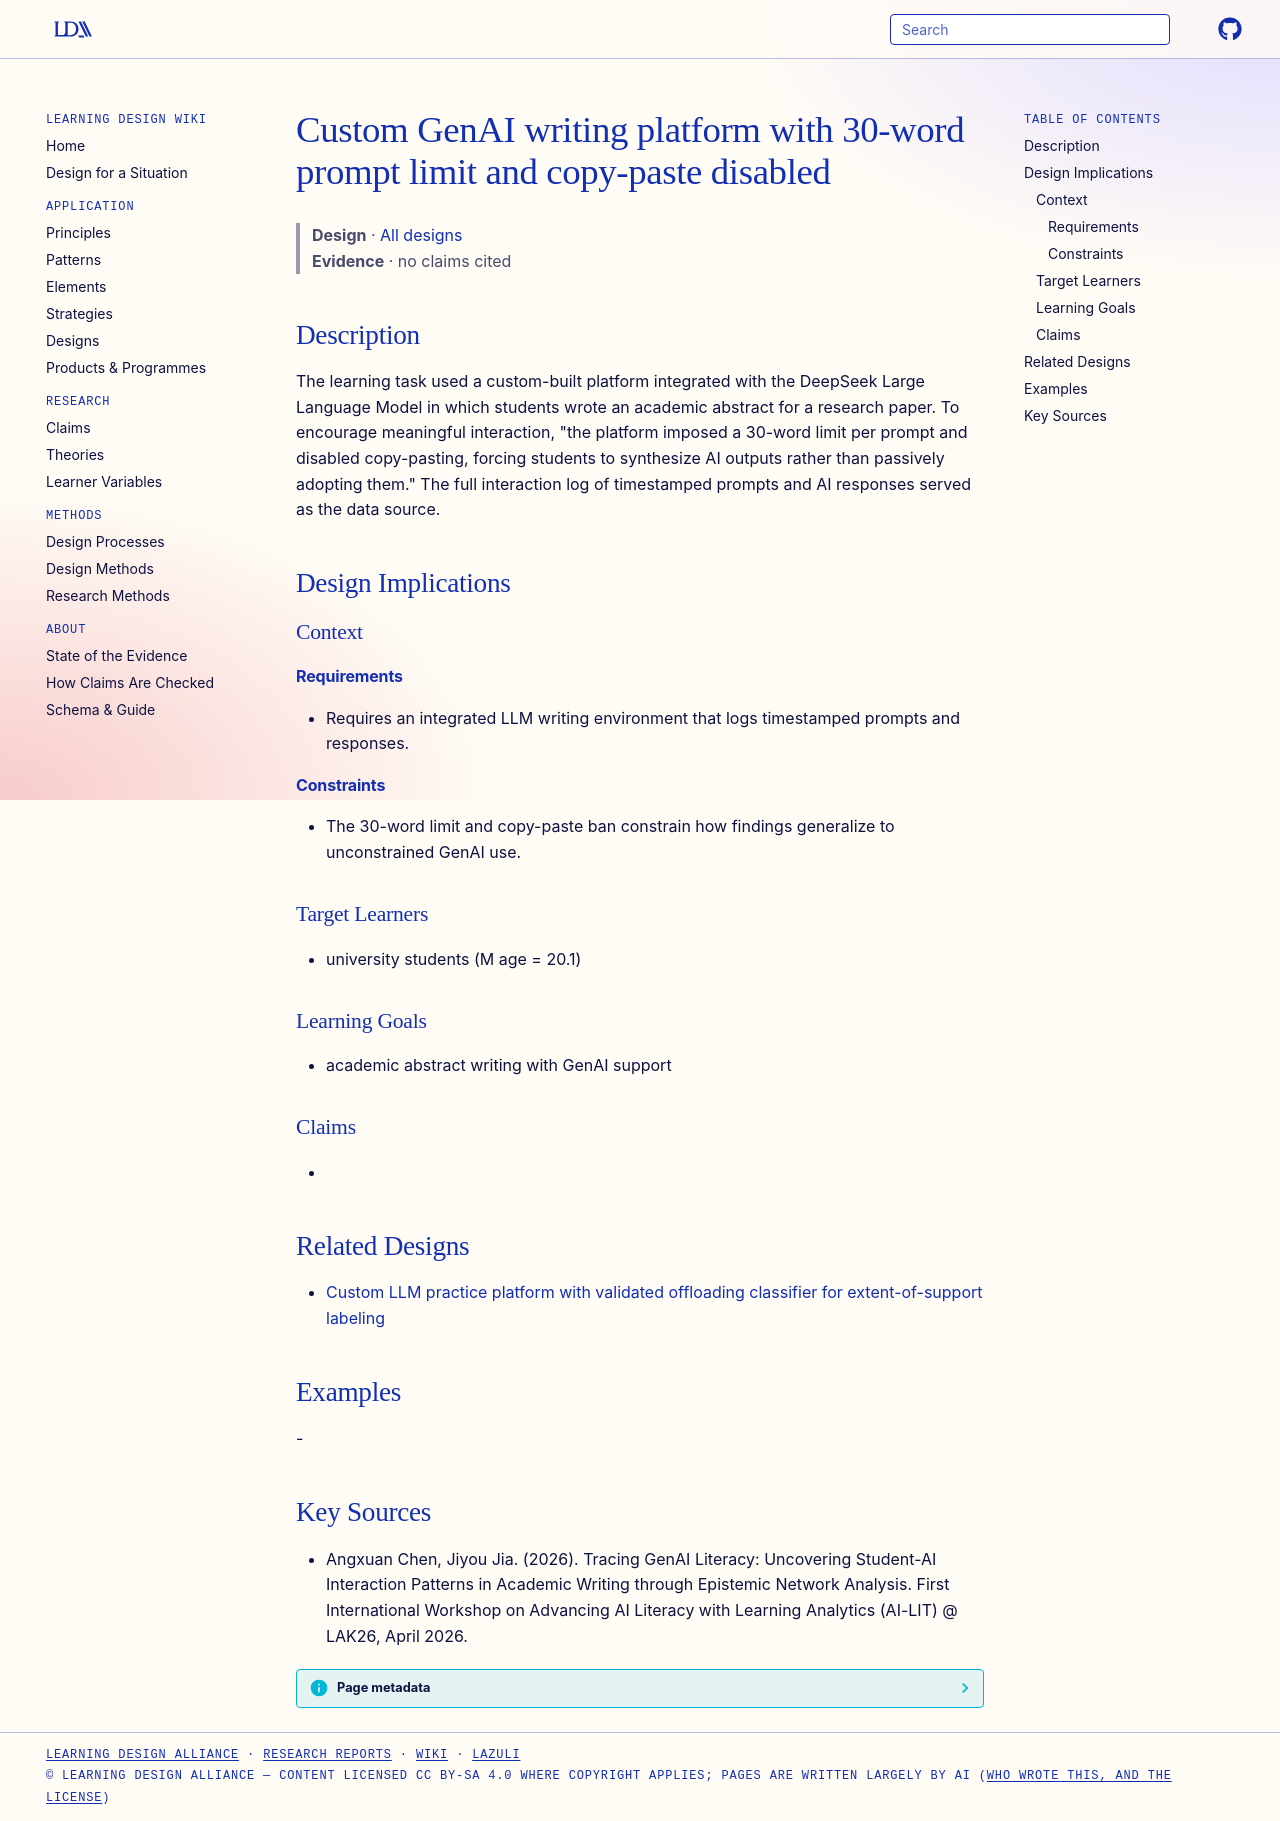

repository: Learning-Design-Alliance/learning-wiki · page: designs/deepseek-abstract-writing-platform-constrained-prompts/index.html · generator: mkdocs

---
type: design
id: deepseek-abstract-writing-platform-constrained-prompts
title: Custom GenAI writing platform with 30-word prompt limit and copy-paste disabled
description: The learning task used a custom-built platform integrated with the DeepSeek Large Language Model in which students wrote an academic abstract for a research paper.
status: review
generated:
  by: "process:settle-candidates"
  at: 2026-10-12
sources:
  - id: angxuan-chen-2026
    title: "Angxuan Chen, Jiyou Jia. (2026). Tracing GenAI Literacy: Uncovering Student-AI Interaction Patterns in Academic Writing through Epistemic Network Analysis. First International Workshop on Advancing AI Literacy with Learning Analytics (AI-LIT) @ LAK26, April 2026."
    author: Angxuan Chen, Jiyou Jia
---

# Custom GenAI writing platform with 30-word prompt limit and copy-paste disabled

> **Design** · [All designs](index.md)
> **Evidence** · no claims cited

## Description
The learning task used a custom-built platform integrated with the DeepSeek Large Language Model in which students wrote an academic abstract for a research paper. To encourage meaningful interaction, "the platform imposed a 30-word limit per prompt and disabled copy-pasting, forcing students to synthesize AI outputs rather than passively adopting them." The full interaction log of timestamped prompts and AI responses served as the data source.

## Design Implications

### Context
#### Requirements
- Requires an integrated LLM writing environment that logs timestamped prompts and responses.
#### Constraints
- The 30-word limit and copy-paste ban constrain how findings generalize to unconstrained GenAI use.

### Target Learners
- university students (M age = 20.1)

### Learning Goals
- academic abstract writing with GenAI support

### Claims
- 

## Related Designs

- [Custom LLM practice platform with validated offloading classifier for extent-of-support labeling](llm-practice-platform-offloading-classifier.md)

## Examples
-

## Key Sources
- Angxuan Chen, Jiyou Jia. (2026). Tracing GenAI Literacy: Uncovering Student-AI Interaction Patterns in Academic Writing through Epistemic Network Analysis. First International Workshop on Advancing AI Literacy with Learning Analytics (AI-LIT) @ LAK26, April 2026.
